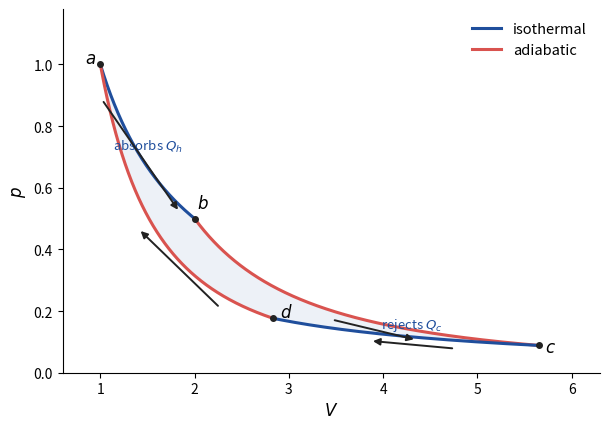

Python code for this plot: (Note: this script raises an exception after producing the figure.)
"""Carnot cycle on the p-V diagram (ideal gas, gamma = 5/3).

States chosen with nu R T_h = 1, nu R T_c = 1/2, V_a = 1:
  a = (1, 1)        isothermal expansion  a -> b  at T_h (blue)
  b = (2, 1/2)      adiabatic expansion   b -> c  T_h -> T_c (red)
  c = (5.657, 0.0884)  isothermal compression c -> d  at T_c (blue)
  d = (2.828, 0.1768)  adiabatic compression  d -> a  T_c -> T_h (red)
The enclosed region is lightly shaded: its area is the net work.

Output: ../img/carnot-cycle.svg (transparent). Set PREVIEW=1 to also
save a PNG preview to %TEMP% for inspection.
"""

import os

import numpy as np
import matplotlib.pyplot as plt

GAMMA = 5.0 / 3.0
BLUE = "#1f4e9c"
RED = "#d9534f"
INK = "#222222"

TH = 1.0
TC = 0.5
VA = 1.0
VB = 2.0
VC = VB * (TH / TC) ** (1.0 / (GAMMA - 1.0))
VD = VA * (TH / TC) ** (1.0 / (GAMMA - 1.0))


def isotherm_h(v):
    return TH / v


def isotherm_c(v):
    return TC / v


def adiabat_from(v0, p0):
    return lambda v: p0 * (v0 / v) ** GAMMA


v_ab = np.linspace(VA, VB, 300)
v_bc = np.linspace(VB, VC, 500)
v_cd = np.linspace(VC, VD, 300)
v_da = np.linspace(VD, VA, 500)

p_ab, p_bc = isotherm_h(v_ab), adiabat_from(VB, TH / VB)(v_bc)
p_cd, p_da = isotherm_c(v_cd), adiabat_from(VA, TH / VA)(v_da)

fig, ax = plt.subplots(figsize=(6.2, 4.4))

# enclosed region (net work), traced a -> b -> c -> d -> a
v_loop = np.concatenate([v_ab, v_bc, v_cd, v_da])
p_loop = np.concatenate([p_ab, p_bc, p_cd, p_da])
ax.fill(v_loop, p_loop, color=BLUE, alpha=0.08, zorder=1)

# legs: isotherms blue, adiabats red
ax.plot(v_ab, p_ab, color=BLUE, lw=2.2, zorder=3, label="isothermal")
ax.plot(v_bc, p_bc, color=RED, lw=2.2, zorder=3, label="adiabatic")
ax.plot(v_cd, p_cd, color=BLUE, lw=2.2, zorder=3)
ax.plot(v_da, p_da, color=RED, lw=2.2, zorder=3)

# direction arrows, offset slightly outside the loop for legibility
centroid = (np.mean(v_loop), np.mean(p_loop))
for vv, pp in [(v_ab, p_ab), (v_bc, p_bc), (v_cd, p_cd), (v_da, p_da)]:
    i = len(vv) // 2
    dv, dp = vv[i + 1] - vv[i - 1], pp[i + 1] - pp[i - 1]
    norm = np.hypot(dv, dp)
    ux, uy = dv / norm, dp / norm
    # radial offset away from the enclosed region, scaled to the axes
    ox, oy = vv[i] - centroid[0], pp[i] - centroid[1]
    onorm = np.hypot(ox, oy) or 1.0
    off = 0.075
    bx, by = vv[i] + off * ox / onorm, pp[i] + off * oy / onorm * 2.2
    ax.annotate(
        "", xy=(bx + 0.45 * ux, by + 0.45 * uy),
        xytext=(bx - 0.45 * ux, by - 0.45 * uy),
        arrowprops=dict(arrowstyle="-|>", color=INK, lw=1.4),
        zorder=4,
    )

# vertices
for v, p, name, (dx, dy) in [
    (VA, TH, "$a$", (-0.16, 0.02)),
    (VB, TH / VB, "$b$", (0.02, 0.05)),
    (VC, TC / VC, "$c$", (0.06, -0.005)),
    (VD, TC / VD, "$d$", (0.08, 0.02)),
]:
    ax.plot([v], [p], "o", color=INK, ms=4, zorder=5)
    ax.text(v + dx, p + dy, name, fontsize=12, va="center")

# heat exchange hints
ax.text(1.5, TH / 1.5 + 0.055, "absorbs $Q_h$", color=BLUE, fontsize=9.5,
        ha="center")
ax.text(4.3, TC / 4.3 + 0.03, "rejects $Q_c$", color=BLUE, fontsize=9.5,
        ha="center")

ax.legend(loc="upper right", frameon=False, fontsize=10.5)
ax.set_xlim(0.6, 6.3)
ax.set_ylim(0, 1.18)
ax.set_xlabel("$V$", fontsize=12)
ax.set_ylabel("$p$", fontsize=12)
ax.spines["top"].set_visible(False)
ax.spines["right"].set_visible(False)

fig.tight_layout()
out = os.path.join(os.path.dirname(__file__), "..", "img", "carnot-cycle.svg")
fig.savefig(out, transparent=True)
print("saved", os.path.abspath(out))

if os.environ.get("PREVIEW"):
    png = os.path.join(os.environ["TEMP"], "carnot-cycle.png")
    fig.savefig(png, dpi=180, facecolor="white")
    print("preview", png)
